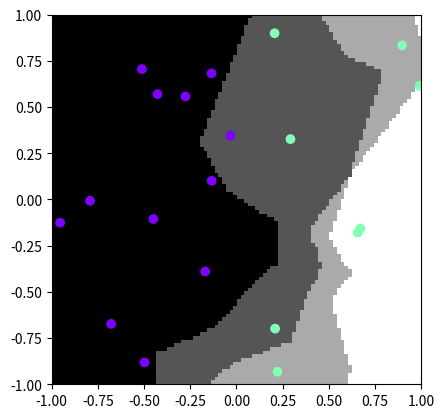

Source code (Python):
import numpy as np
import matplotlib.pyplot as plt
import matplotlib.animation as animation
import matplotlib.cm as cm

fig = plt.figure()
plt.gray()


def nearest_k(uv, k, points,lbl):
    v = points - uv
    v = v* v
    v = v.dot(np.array([1,1]))
    v = v.argsort()[:k]
    lbls = lbl[v]
    #print ("uv={} lbl={}".format(uv,lbls))
    return np.mean(lbls)


def KNN(w,h, k,points,lbl):
    ret = np.ndarray((w,h))
    for x in range(w):
        for y in range(h):
            uv = (y/float(h)-0.5,(w-x)/float(w)-0.5)
            m = nearest_k(uv,k,points,lbl)

            ret[x,y] = m
    return ret








#training_set = np.array(((1,0),(-.5,0)))
#training_label = np.random.randint(0,2,len(training_set))
sample_count =20
training_label = np.random.randint(0,2,sample_count)
training_set = []
for i in training_label:
    if i == 0:
        training_set.append((np.random.rand()-1,np.random.rand()*2-1))
    else:
        training_set.append((np.random.rand(), np.random.rand()*2-1))
training_set = np.array(training_set)

colors = list(map(lambda l: cm.rainbow(l / 2.0), training_label))
'''
print (training_set)
print (training_label)
print (colors)
'''

sct = plt.scatter(training_set[:,0], training_set[:,1],color = colors)

im = plt.imshow(KNN(100,100,3,training_set,training_label), animated=True , extent=[-1,1,-1,1], cmap="gray", vmin = 0., vmax = 1.)



def updatefig(*args):
    global x, y
    #im.set_array(KNN(10,10,3))
    return im,sct

#ani = animation.FuncAnimation(fig, updatefig, interval=50, blit=True)
plt.show()





